Run: headless pygame with SDL's dummy video driver; simulated clock (each Clock.tick advances the game by its frame time, no real sleeping); random seed 0; keys injected as events and as key.get_pressed() state; no mouse input; restart key R tapped at the start of phases 3 and 4.
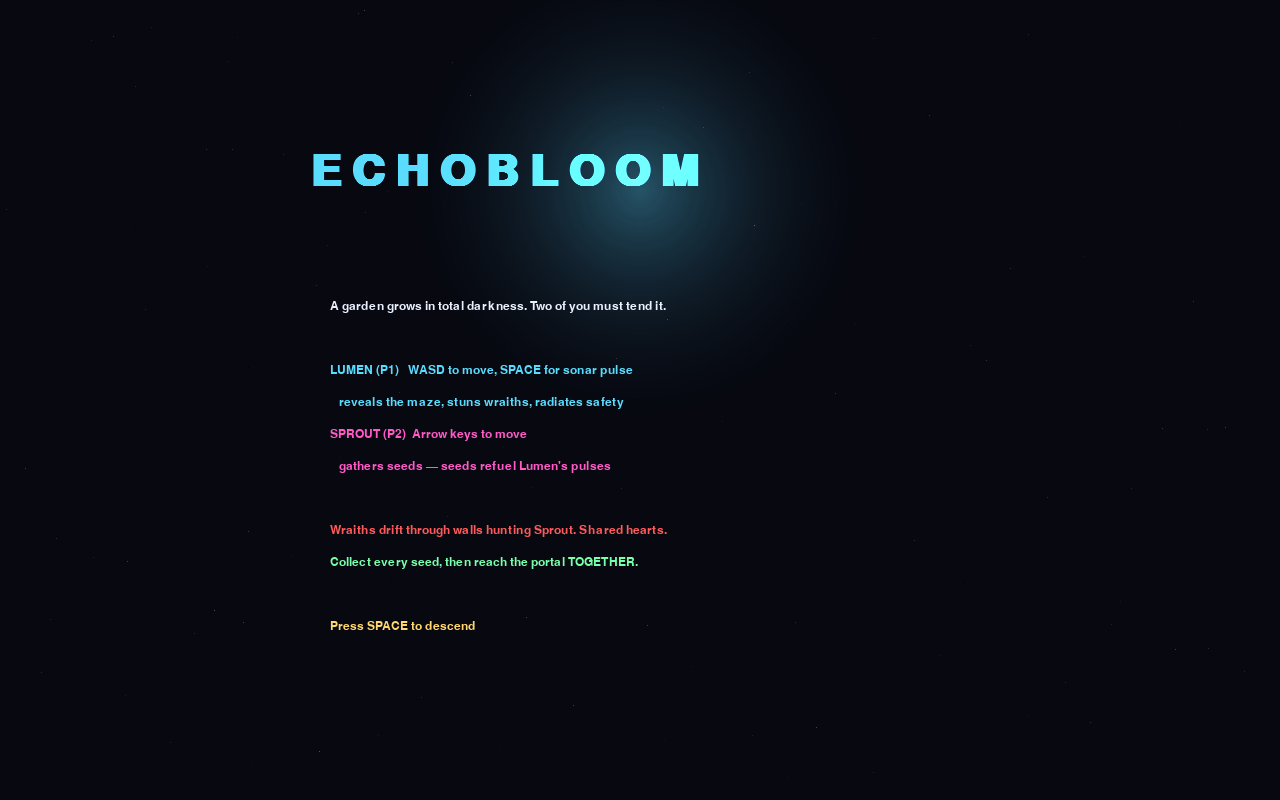
Frame 1 of 4 · flips 1–60 · no input
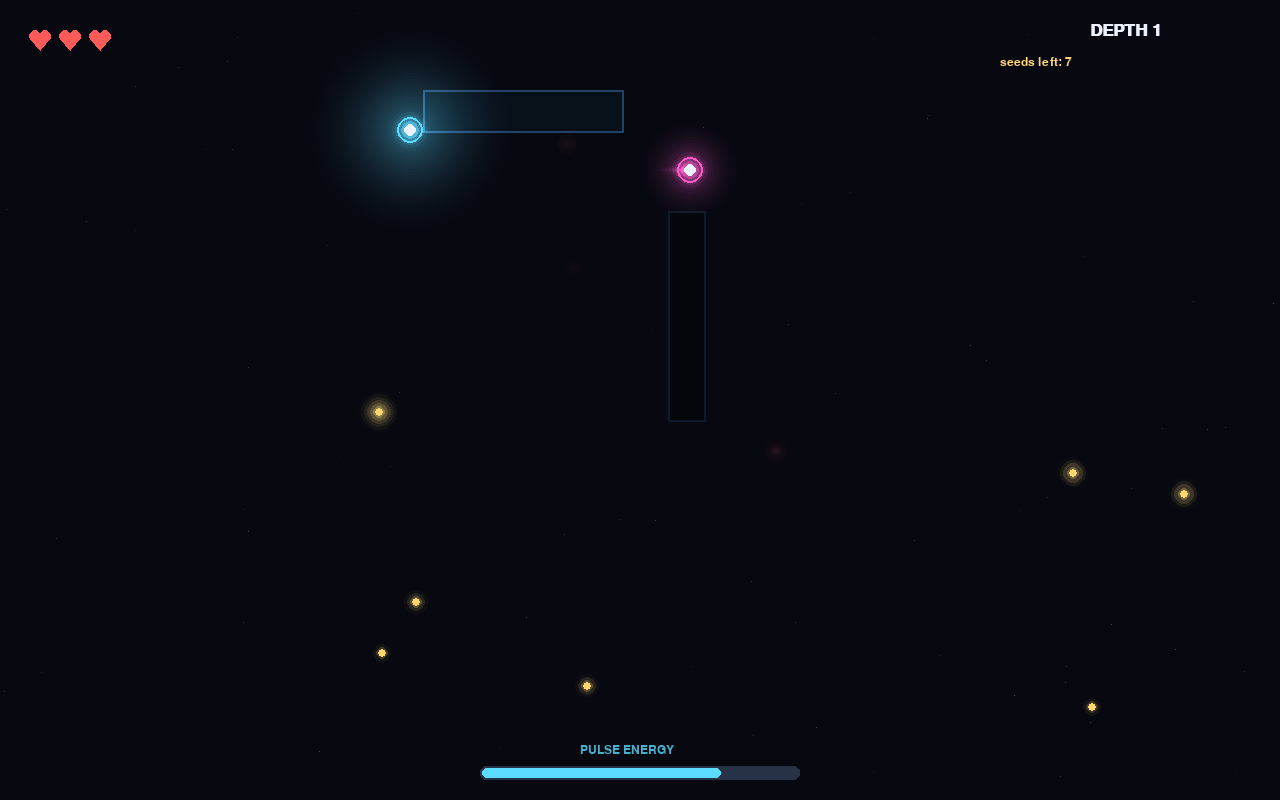
Frame 2 of 4 · flips 61–180 · tapped SPACE, RETURN · held RIGHT (→), D
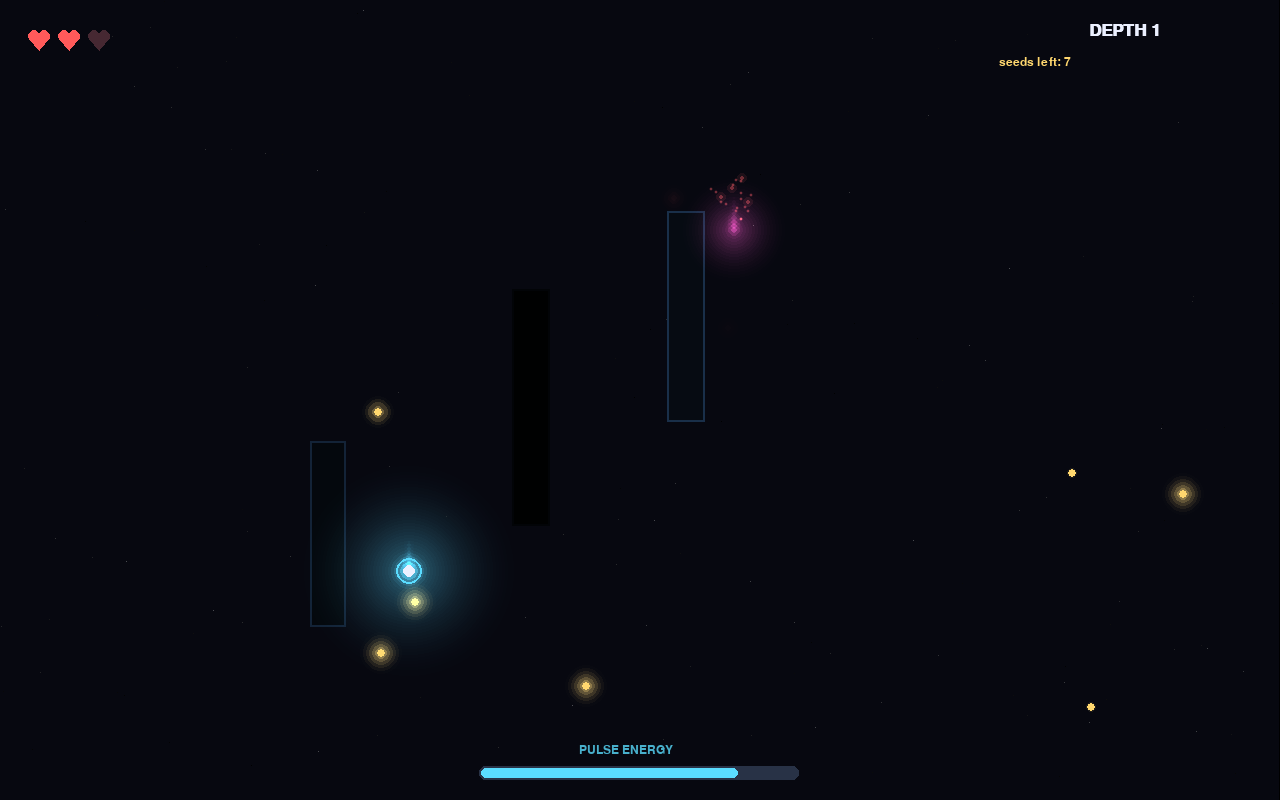
Frame 3 of 4 · flips 181–300 · tapped R · held DOWN (↓), S
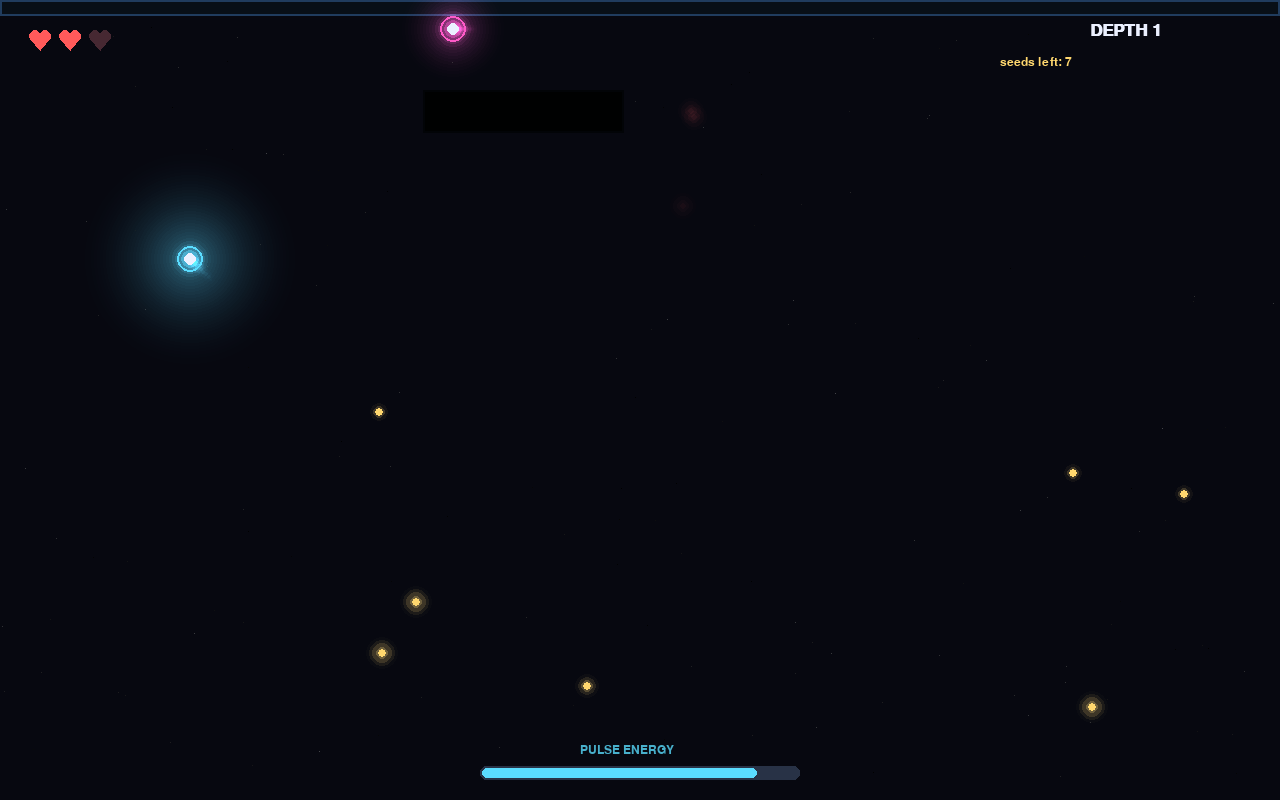
Frame 4 of 4 · flips 301–420 · tapped R · held LEFT (←), A, UP (↑), W

The pygame program that drew these frames:

import pygame, random, math, sys

W, H = 1280, 800
pygame.init()
screen = pygame.display.set_mode((W, H))
pygame.display.set_caption("ECHOBLOOM")
clock = pygame.time.Clock()
F_S = pygame.font.SysFont("menlo", 18)
F_M = pygame.font.SysFont("menlo", 26, bold=True)
F_B = pygame.font.SysFont("menlo", 64, bold=True)

CYAN = (90, 220, 255); MAG = (255, 90, 200); GOLD = (255, 215, 110)
GRN = (120, 255, 170); RED = (255, 90, 90); PUR = (160, 110, 255)
WHT = (235, 240, 255)

def scale_col(c, f): return tuple(max(0, min(255, int(x * f))) for x in c)
def clamp(v, a, b): return a if v < a else b if v > b else v

_glow = {}
def add_glow(surf, pos, radius, color):
    r = max(4, int(radius) // 4 * 4)
    key = (r, color)
    g = _glow.get(key)
    if g is None:
        g = pygame.Surface((r * 2, r * 2))
        steps = max(3, r // 3)
        for i in range(steps, 0, -1):
            a = (1 - i / steps) ** 2.2
            pygame.draw.circle(g, scale_col(color, a), (r, r), int(r * i / steps))
        _glow[key] = g
    surf.blit(g, (int(pos[0]) - r, int(pos[1]) - r), special_flags=pygame.BLEND_RGB_ADD)

def rect_dist(rect, x, y):
    cx = clamp(x, rect.left, rect.right); cy = clamp(y, rect.top, rect.bottom)
    return math.hypot(x - cx, y - cy)

STARS = [(random.randint(0, W), random.randint(0, H),
          random.uniform(0.3, 1.0), random.uniform(1, 4)) for _ in range(150)]

class Wall:
    def __init__(self, rect): self.rect = rect; self.bright = 0.0

class Seed:
    def __init__(self, x, y): self.x = x; self.y = y; self.phase = random.uniform(0, 6.28)

class Wraith:
    def __init__(self, x, y):
        self.x = x; self.y = y; self.vx = 0.0; self.vy = 0.0
        self.stun = 0.0; self.reveal = 0.0; self.phase = random.uniform(0, 6.28)

class Pulse:
    def __init__(self, x, y, maxr):
        self.x = x; self.y = y; self.r = 8.0; self.maxr = maxr; self.hit = set()

class Player:
    def __init__(self, x, y, color, keymap, r=13):
        self.x = x; self.y = y; self.color = color; self.keys = keymap
        self.r = r; self.invuln = 0.0; self.trail = []

    def move(self, pressed, walls, speed, dt):
        dx = (pressed[self.keys['r']] - pressed[self.keys['l']])
        dy = (pressed[self.keys['d']] - pressed[self.keys['u']])
        if dx and dy: dx *= 0.7071; dy *= 0.7071
        self._step(dx * speed * dt, 0, walls)
        self._step(0, dy * speed * dt, walls)
        self.x = clamp(self.x, self.r, W - self.r)
        self.y = clamp(self.y, self.r, H - self.r)
        self.trail.append((self.x, self.y))
        if len(self.trail) > 10: self.trail.pop(0)

    def _step(self, dx, dy, walls):
        if not dx and not dy: return
        self.x += dx; self.y += dy
        rect = pygame.Rect(int(self.x - self.r), int(self.y - self.r),
                           int(self.r * 2), int(self.r * 2))
        for w in walls:
            if rect.colliderect(w.rect):
                if dx > 0: self.x = w.rect.left - self.r
                elif dx < 0: self.x = w.rect.right + self.r
                if dy > 0: self.y = w.rect.top - self.r
                elif dy < 0: self.y = w.rect.bottom + self.r
                rect = pygame.Rect(int(self.x - self.r), int(self.y - self.r),
                                   int(self.r * 2), int(self.r * 2))

def new_stats():
    return {"hearts": 3, "max_hearts": 3, "energy": 70.0, "max_energy": 100,
            "pulse_r": 260, "pulse_cost": 24, "stun": 2.2, "magnet": 0,
            "lumen_speed": 230, "sprout_speed": 250, "ambient": 120,
            "seeds_total": 0}

UPGRADES = [
    ("PULSE BLOOM", "Sonar radius +50",
     lambda s: s.update(pulse_r=s["pulse_r"] + 50)),
    ("SWIFT SPROUT", "Sprout moves 15% faster",
     lambda s: s.update(sprout_speed=int(s["sprout_speed"] * 1.15))),
    ("BRIGHT LUMEN", "Lumen light +40, speed +10%",
     lambda s: s.update(ambient=s["ambient"] + 40,
                        lumen_speed=int(s["lumen_speed"] * 1.10))),
    ("DEEP CELL", "Max energy +40",
     lambda s: s.update(max_energy=s["max_energy"] + 40)),
    ("SEED CALL", "Seeds drift toward Sprout (+70 range)",
     lambda s: s.update(magnet=s["magnet"] + 70)),
    ("LONG HUSH", "Wraith stun lasts +1.0s",
     lambda s: s.update(stun=s["stun"] + 1.0)),
    ("HEARTBLOOM", "+1 heart (and heal it)",
     lambda s: s.update(max_hearts=min(6, s["max_hearts"] + 1),
                        hearts=min(6, s["hearts"] + 1))),
    ("CHEAP ECHO", "Pulse energy cost -6",
     lambda s: s.update(pulse_cost=max(6, s["pulse_cost"] - 6))),
]

def gen_level(level):
    walls = [Wall(pygame.Rect(0, 0, W, 16)), Wall(pygame.Rect(0, H - 16, W, 16)),
             Wall(pygame.Rect(0, 0, 16, H)), Wall(pygame.Rect(W - 16, 0, 16, H))]
    spawn = pygame.Rect(30, 30, 300, 240)
    target = 10 + level * 2
    tries = 0
    while len(walls) < target + 4 and tries < 900:
        tries += 1
        if random.random() < 0.5:
            w, h = random.randint(34, 58), random.randint(120, 280)
        else:
            w, h = random.randint(120, 280), random.randint(34, 58)
        r = pygame.Rect(random.randint(30, W - 30 - w), random.randint(30, H - 30 - h), w, h)
        if r.inflate(80, 80).colliderect(spawn): continue
        if any(r.inflate(56, 56).colliderect(o.rect) for o in walls[4:]): continue
        walls.append(Wall(r))
    seeds = []
    while len(seeds) < 6 + level:
        x, y = random.randint(60, W - 60), random.randint(60, H - 60)
        if any(rect_dist(w.rect, x, y) < 34 for w in walls): continue
        if math.hypot(x - 170, y - 150) < 230: continue
        seeds.append(Seed(x, y))
    wraiths = []
    while len(wraiths) < min(2 + level, 10):
        x, y = random.randint(80, W - 80), random.randint(80, H - 80)
        if math.hypot(x - 170, y - 150) < 420: continue
        wraiths.append(Wraith(x, y))
    portal = None
    while portal is None:
        x, y = random.randint(90, W - 90), random.randint(90, H - 90)
        if math.hypot(x - 170, y - 150) > 620 and \
           all(rect_dist(w.rect, x, y) > 60 for w in walls):
            portal = (x, y)
    return walls, seeds, wraiths, portal

def burst(parts, x, y, color, n, spd=190):
    for _ in range(n):
        a = random.uniform(0, 6.283); s = random.uniform(0.25, 1.0) * spd
        parts.append([x, y, math.cos(a) * s, math.sin(a) * s,
                      random.uniform(0.4, 0.9), color])

def draw_heart(surf, x, y, filled):
    c = RED if filled else (70, 40, 50)
    pygame.draw.circle(surf, c, (x - 5, y), 6)
    pygame.draw.circle(surf, c, (x + 5, y), 6)
    pygame.draw.polygon(surf, c, [(x - 10, y + 2), (x + 10, y + 2), (x, y + 14)])

def main():
    world = pygame.Surface((W, H))
    state = "MENU"
    stats = new_stats(); level = 1
    walls, seeds, wraiths, portal = gen_level(level)
    lumen = Player(130, 130, CYAN, {'u': pygame.K_w, 'd': pygame.K_s,
                                    'l': pygame.K_a, 'r': pygame.K_d})
    sprout = Player(210, 170, MAG, {'u': pygame.K_UP, 'd': pygame.K_DOWN,
                                    'l': pygame.K_LEFT, 'r': pygame.K_RIGHT})
    pulses, parts = [], []
    shake = 0.0; portal_charge = 0.0; t = 0.0
    choices = []

    def reset_level():
        nonlocal walls, seeds, wraiths, portal, pulses, portal_charge
        walls, seeds, wraiths, portal = gen_level(level)
        lumen.x, lumen.y = 130, 130; sprout.x, sprout.y = 210, 170
        lumen.trail.clear(); sprout.trail.clear()
        pulses = []; portal_charge = 0.0

    def full_restart():
        nonlocal stats, level, state
        stats = new_stats(); level = 1
        reset_level(); state = "PLAY"

    while True:
        dt = min(clock.tick(60) / 1000.0, 0.033); t += dt
        for e in pygame.event.get():
            if e.type == pygame.QUIT: pygame.quit(); sys.exit()
            if e.type == pygame.KEYDOWN:
                if e.key == pygame.K_ESCAPE: pygame.quit(); sys.exit()
                if state == "MENU" and e.key == pygame.K_SPACE:
                    full_restart()
                elif state == "PLAY" and e.key == pygame.K_SPACE:
                    if stats["energy"] >= stats["pulse_cost"]:
                        stats["energy"] -= stats["pulse_cost"]
                        pulses.append(Pulse(lumen.x, lumen.y, stats["pulse_r"]))
                elif state == "GAMEOVER" and e.key == pygame.K_r:
                    full_restart()
                elif state == "UPGRADE" and e.key in (pygame.K_1, pygame.K_2, pygame.K_3):
                    idx = e.key - pygame.K_1
                    if idx < len(choices):
                        choices[idx][2](stats)
                        reset_level(); state = "PLAY"

        pressed = pygame.key.get_pressed()

        if state == "PLAY":
            lumen.move(pressed, walls, stats["lumen_speed"], dt)
            sprout.move(pressed, walls, stats["sprout_speed"], dt)
            lumen.invuln = max(0, lumen.invuln - dt)
            sprout.invuln = max(0, sprout.invuln - dt)
            stats["energy"] = min(stats["max_energy"], stats["energy"] + 3 * dt)

            for p in pulses[:]:
                p.r += 430 * dt
                if p.r > p.maxr: pulses.remove(p); continue
                band = 30
                for w in walls:
                    if abs(rect_dist(w.rect, p.x, p.y) - p.r) < band:
                        w.bright = min(1.0, w.bright + 4 * dt)
                for i, wr in enumerate(wraiths):
                    d = math.hypot(wr.x - p.x, wr.y - p.y)
                    if abs(d - p.r) < band and i not in p.hit:
                        p.hit.add(i)
                        wr.stun = stats["stun"]; wr.reveal = stats["stun"] + 1.5
                        if d > 1:
                            wr.vx = (wr.x - p.x) / d * 320
                            wr.vy = (wr.y - p.y) / d * 320
                        burst(parts, wr.x, wr.y, PUR, 10, 120)

            for w in walls:
                base = 0.0
                for pl, rad in ((lumen, stats["ambient"]), (sprout, 65)):
                    d = rect_dist(w.rect, pl.x, pl.y)
                    if d < rad: base = max(base, (1 - d / rad) * 0.5)
                w.bright = max(base, w.bright - 0.6 * dt)

            for s in seeds[:]:
                d = math.hypot(s.x - sprout.x, s.y - sprout.y)
                if stats["magnet"] and d < stats["magnet"] and d > 1:
                    s.x += (sprout.x - s.x) / d * 170 * dt
                    s.y += (sprout.y - s.y) / d * 170 * dt
                    d = math.hypot(s.x - sprout.x, s.y - sprout.y)
                if d < 22:
                    seeds.remove(s)
                    stats["energy"] = min(stats["max_energy"], stats["energy"] + 18)
                    stats["seeds_total"] += 1
                    burst(parts, s.x, s.y, GOLD, 14)

            for wr in wraiths:
                wr.reveal = max(0, wr.reveal - dt)
                if wr.stun > 0:
                    wr.stun -= dt; wr.vx *= 0.9; wr.vy *= 0.9
                else:
                    dx, dy = sprout.x - wr.x, sprout.y - wr.y
                    d = math.hypot(dx, dy) or 1
                    wr.vx += dx / d * 150 * dt; wr.vy += dy / d * 150 * dt
                    dl = math.hypot(lumen.x - wr.x, lumen.y - wr.y)
                    if dl < stats["ambient"] and dl > 1:
                        f = (1 - dl / stats["ambient"]) * 700 * dt
                        wr.vx += (wr.x - lumen.x) / dl * f
                        wr.vy += (wr.y - lumen.y) / dl * f
                    sp = math.hypot(wr.vx, wr.vy)
                    cap = 62 + level * 7
                    if sp > cap: wr.vx *= cap / sp; wr.vy *= cap / sp
                wr.x = clamp(wr.x + wr.vx * dt, 20, W - 20)
                wr.y = clamp(wr.y + wr.vy * dt, 20, H - 20)
                if wr.stun <= 0:
                    for pl in (lumen, sprout):
                        if pl.invuln <= 0 and math.hypot(wr.x - pl.x, wr.y - pl.y) < pl.r + 12:
                            stats["hearts"] -= 1; pl.invuln = 1.6; shake = 14
                            d = math.hypot(pl.x - wr.x, pl.y - wr.y) or 1
                            pl.x += (pl.x - wr.x) / d * 46
                            pl.y += (pl.y - wr.y) / d * 46
                            burst(parts, pl.x, pl.y, RED, 20)
                            if stats["hearts"] <= 0: state = "GAMEOVER"

            if not seeds:
                d1 = math.hypot(lumen.x - portal[0], lumen.y - portal[1])
                d2 = math.hypot(sprout.x - portal[0], sprout.y - portal[1])
                if d1 < 54 and d2 < 54:
                    portal_charge += dt
                    if portal_charge > 0.9:
                        burst(parts, portal[0], portal[1], GRN, 40, 260)
                        level += 1
                        choices = random.sample(UPGRADES, 3)
                        state = "UPGRADE"
                else:
                    portal_charge = max(0, portal_charge - dt * 2)

        for p in parts[:]:
            p[0] += p[2] * dt; p[1] += p[3] * dt; p[4] -= dt
            p[2] *= 0.96; p[3] *= 0.96
            if p[4] <= 0: parts.remove(p)
        shake = max(0, shake - 40 * dt)

        # ---------- RENDER ----------
        world.fill((7, 8, 16))
        for sx, sy, b, ph in STARS:
            f = b * (0.5 + 0.5 * math.sin(t * ph + sx))
            world.set_at((sx, sy), scale_col(WHT, 0.35 * f))

        if state in ("PLAY", "GAMEOVER"):
            for w in walls:
                if w.bright > 0.03:
                    col = scale_col((80, 150, 235), w.bright)
                    pygame.draw.rect(world, scale_col(col, 0.25), w.rect)
                    pygame.draw.rect(world, col, w.rect, 2)
            if not seeds:
                pr = 40 + 8 * math.sin(t * 3)
                add_glow(world, portal, 90 + portal_charge * 80, GRN)
                pygame.draw.circle(world, GRN, portal, int(pr), 3)
                pygame.draw.circle(world, scale_col(GRN, 0.5), portal,
                                   int(pr + 14 + 6 * math.sin(t * 2)), 2)
                if portal_charge > 0:
                    pygame.draw.arc(world, WHT,
                                    (portal[0] - 60, portal[1] - 60, 120, 120),
                                    0, portal_charge / 0.9 * 6.283, 4)
            for s in seeds:
                pul = 0.7 + 0.3 * math.sin(t * 4 + s.phase)
                add_glow(world, (s.x, s.y), 26 * pul, GOLD)
                pygame.draw.circle(world, GOLD, (int(s.x), int(s.y)), 4)
            for p in pulses:
                f = 1 - p.r / p.maxr
                for w_, fac in ((6, 0.35), (3, 0.7), (1, 1.0)):
                    pygame.draw.circle(world, scale_col(CYAN, f * fac),
                                       (int(p.x), int(p.y)), int(p.r), w_)
            for wr in wraiths:
                if wr.reveal > 0:
                    f = min(1, wr.reveal)
                    col = PUR if wr.stun > 0 else RED
                    add_glow(world, (wr.x, wr.y), 34, scale_col(col, f))
                    pygame.draw.circle(world, scale_col(col, f),
                                       (int(wr.x), int(wr.y)), 10, 2)
                else:
                    f = 0.10 + 0.08 * math.sin(t * 11 + wr.phase)
                    add_glow(world, (wr.x, wr.y), 22, scale_col(RED, max(0, f)))
            for pl, ambient in ((lumen, stats["ambient"]), (sprout, 60)):
                for i, (tx, ty) in enumerate(pl.trail):
                    add_glow(world, (tx, ty), 6 + i, scale_col(pl.color, i / 22))
                add_glow(world, (pl.x, pl.y), ambient, scale_col(pl.color, 0.45))
                if pl.invuln <= 0 or int(t * 14) % 2 == 0:
                    add_glow(world, (pl.x, pl.y), 26, pl.color)
                    pygame.draw.circle(world, WHT, (int(pl.x), int(pl.y)), 6)
                    pygame.draw.circle(world, pl.color, (int(pl.x), int(pl.y)),
                                       pl.r, 2)
            for p in parts:
                add_glow(world, (p[0], p[1]), 10 * p[4] + 3, p[5])
            # HUD
            for i in range(stats["max_hearts"]):
                draw_heart(world, 40 + i * 30, 36, i < stats["hearts"])
            eb = pygame.Rect(W // 2 - 160, H - 34, 320, 14)
            pygame.draw.rect(world, (40, 50, 70), eb, border_radius=6)
            fw = int(316 * stats["energy"] / stats["max_energy"])
            pygame.draw.rect(world, CYAN, (eb.x + 2, eb.y + 2, fw, 10), border_radius=6)
            world.blit(F_S.render("PULSE ENERGY", True, scale_col(CYAN, 0.8)),
                       (eb.x + 100, eb.y - 22))
            world.blit(F_M.render(f"DEPTH {level}", True, WHT), (W - 190, 22))
            msg = f"seeds left: {len(seeds)}" if seeds else "PORTAL OPEN — go together!"
            world.blit(F_S.render(msg, True, GOLD if seeds else GRN), (W - 280, 56))

        if state == "MENU":
            world.blit(F_B.render("E C H O B L O O M", True, CYAN),
                       (W // 2 - 330, 150))
            add_glow(world, (W // 2, 190), 260, scale_col(CYAN, 0.35))
            lines = [
                ("A garden grows in total darkness. Two of you must tend it.", WHT),
                ("", WHT),
                ("LUMEN (P1)   WASD to move, SPACE for sonar pulse", CYAN),
                ("   reveals the maze, stuns wraiths, radiates safety", CYAN),
                ("SPROUT (P2)  Arrow keys to move", MAG),
                ("   gathers seeds — seeds refuel Lumen's pulses", MAG),
                ("", WHT),
                ("Wraiths drift through walls hunting Sprout. Shared hearts.", RED),
                ("Collect every seed, then reach the portal TOGETHER.", GRN),
                ("", WHT),
                ("Press SPACE to descend", GOLD)]
            for i, (txt, col) in enumerate(lines):
                world.blit(F_S.render(txt, True, col), (W // 2 - 310, 300 + i * 32))
        elif state == "UPGRADE":
            world.blit(F_B.render(f"DEPTH {level - 1} CLEARED", True, GRN),
                       (W // 2 - 330, 130))
            world.blit(F_M.render("Choose one bloom (press 1, 2 or 3):", True, WHT),
                       (W // 2 - 250, 260))
            for i, (name, desc, _) in enumerate(choices):
                y = 330 + i * 100
                pygame.draw.rect(world, scale_col(GOLD, 0.4),
                                 (W // 2 - 300, y, 600, 78), 2, border_radius=10)
                world.blit(F_M.render(f"{i + 1}.  {name}", True, GOLD),
                           (W // 2 - 270, y + 12))
                world.blit(F_S.render(desc, True, WHT), (W // 2 - 270, y + 46))
        elif state == "GAMEOVER":
            world.blit(F_B.render("THE GARDEN FADES", True, RED), (W // 2 - 310, 260))
            world.blit(F_M.render(f"You reached depth {level} and grew "
                                  f"{stats['seeds_total']} seeds.", True, WHT),
                       (W // 2 - 290, 360))
            world.blit(F_M.render("Press R to replant", True, GOLD),
                       (W // 2 - 130, 420))

        off = (random.uniform(-shake, shake), random.uniform(-shake, shake))
        screen.fill((0, 0, 0))
        screen.blit(world, off)
        pygame.display.flip()

main()
